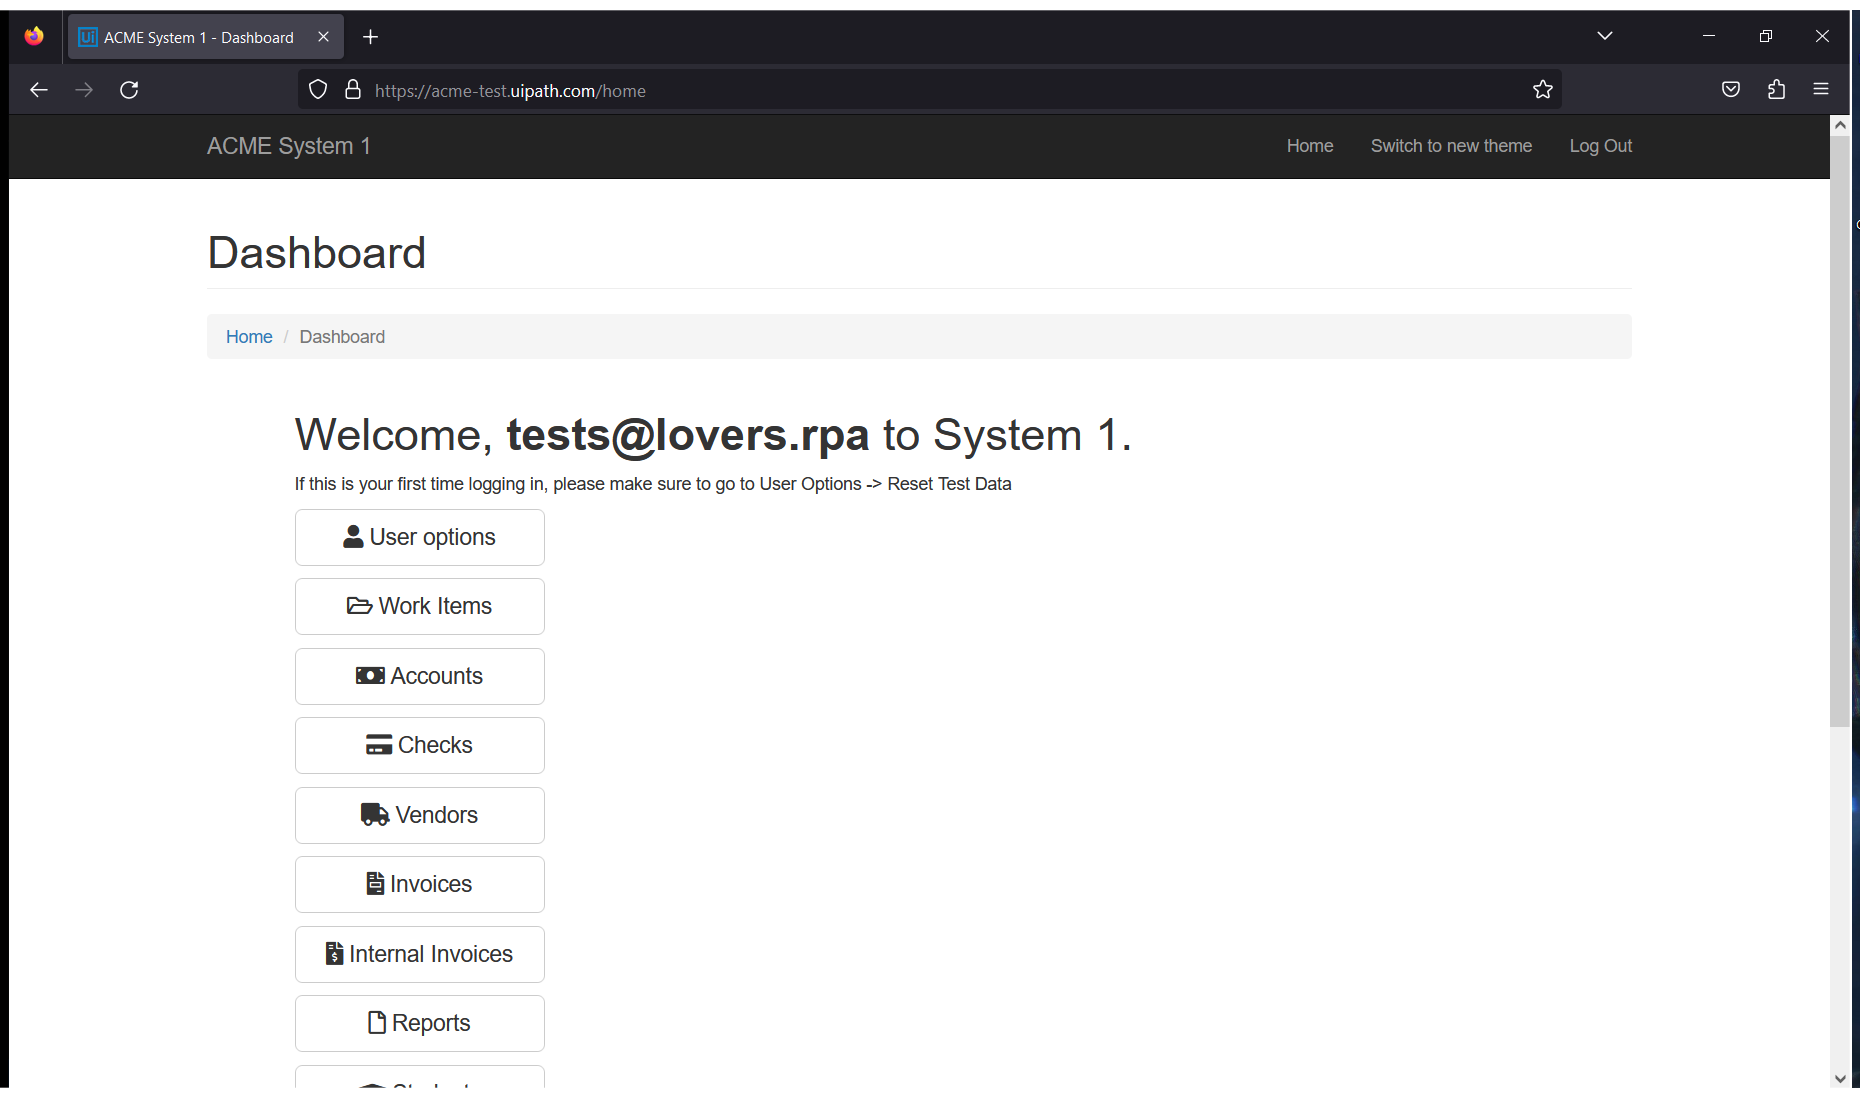
Task: Robotic Enterprise Framework
Workflow: LogIn_ACME

Step 1 [try]: Use Browser Firefox: ACME System 1 - Dashboard (firefox.exe)

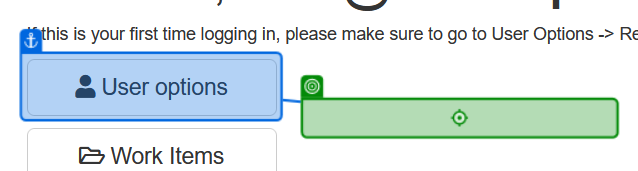
Step 2 [try]: hover over 'Reset test data'

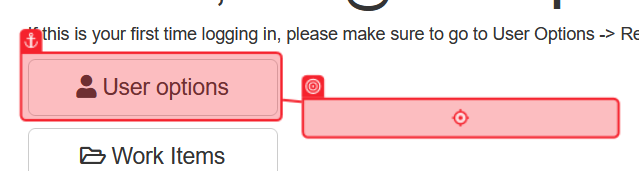
Step 3: click on 'Reset test data'

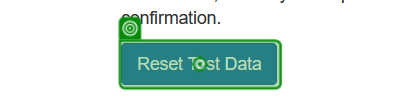
Step 4: click on 'Reset Test Data'

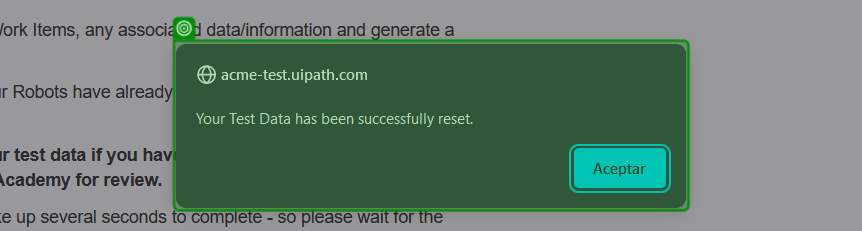
Step 5: check 'chrome://global/content…'

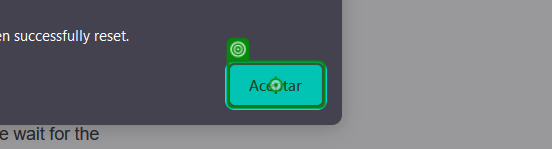
Step 6 [try]: click on 'Aceptar'

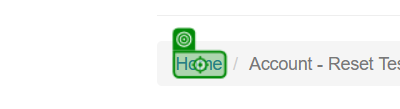
Step 7 [try]: click on 'Home'

Step 8 [try]: Use Browser Firefox: ACME System 1 - Dashboard (firefox.exe) (same screen as step 1)

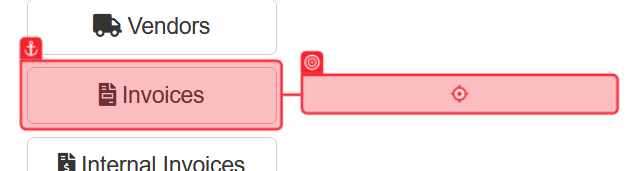
Step 9 [try]: hover over 'Search for Invoice'

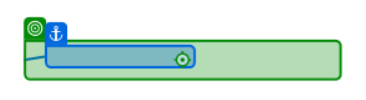
Step 10: click on 'Search for Invoice'